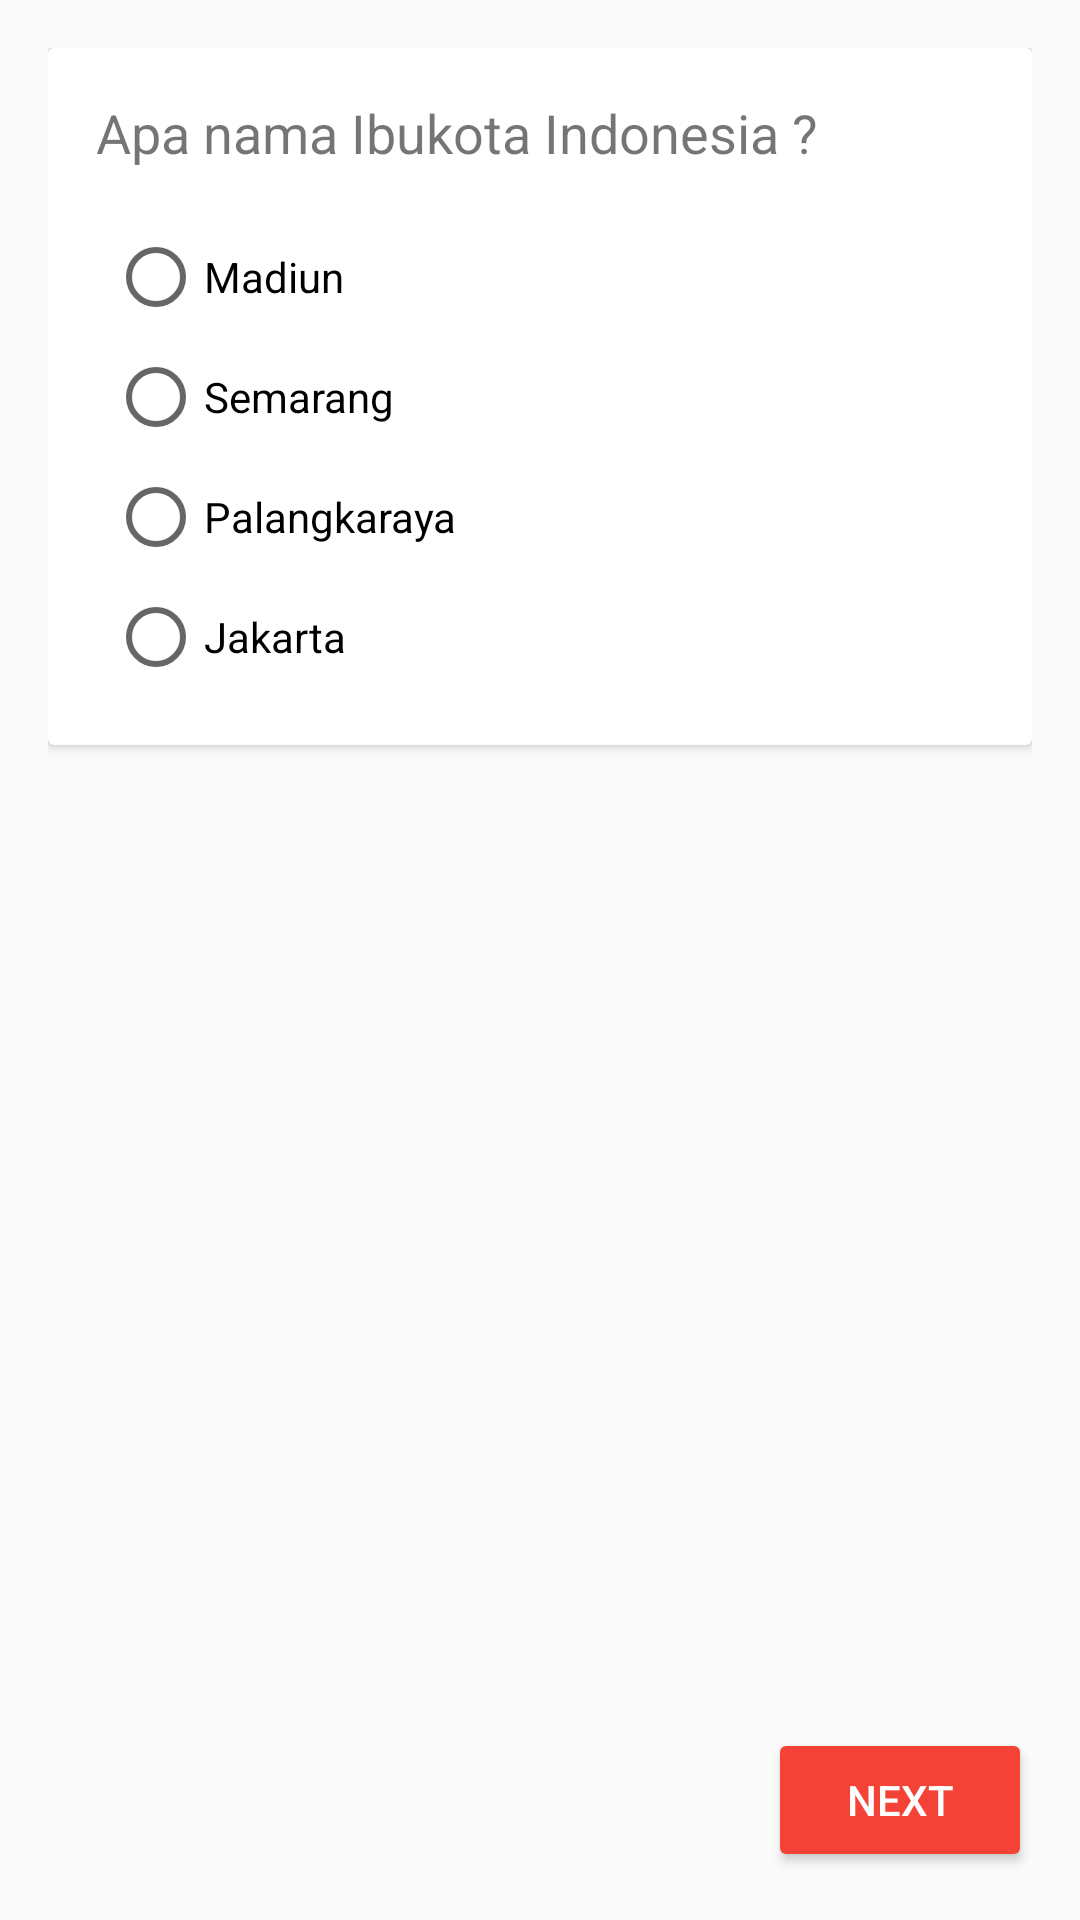

Here is an Android app screen rendered from its layout file. Give the layout XML and the strings, colors and styles it references.
<!-- AndroidManifest.xml: application theme AppTheme -->
<!-- res/layout/activity_pertanyaan8.xml -->
<?xml version="1.0" encoding="utf-8"?>
<RelativeLayout xmlns:android="http://schemas.android.com/apk/res/android"
    xmlns:app="http://schemas.android.com/apk/res-auto"
    xmlns:tools="http://schemas.android.com/tools"
    android:layout_width="match_parent"
    android:layout_height="match_parent"
    android:padding="16dp"
    tools:context="com.example.android.iak_b3pip.MainActivity">

    <android.support.v7.widget.CardView
        android:id="@+id/content"
        android:layout_width="match_parent"
        android:layout_height="wrap_content"
        android:padding="@dimen/cardview_compat_inset_shadow">

        <LinearLayout
            android:layout_width="match_parent"
            android:layout_height="match_parent"
            android:orientation="vertical"
            android:padding="16dp">

            <TextView
                android:layout_width="wrap_content"
                android:layout_height="wrap_content"
                android:layout_marginBottom="16dp"
                android:textSize="18sp"
                android:text="@string/pertanyaan8" />


            <RadioGroup
                android:id="@+id/radio_button_grup"
                android:layout_width="match_parent"
                android:layout_height="wrap_content"
                android:orientation="vertical">

                <RadioButton
                    android:id="@+id/radio_button_pertama"
                    android:layout_width="wrap_content"
                    android:layout_height="wrap_content"
                    android:layout_margin="4dp"
                    android:text="@string/jawaban8a" />

                <RadioButton
                    android:id="@+id/radio_button_kedua"
                    android:layout_width="wrap_content"
                    android:layout_height="wrap_content"
                    android:layout_margin="4dp"
                    android:text="@string/jawaban8b" />

                <RadioButton
                    android:id="@+id/radio_button_ketiga"
                    android:layout_width="wrap_content"
                    android:layout_height="wrap_content"
                    android:layout_margin="4dp"
                    android:text="@string/jawaban8c" />

                <RadioButton
                    android:id="@+id/radio_button_keempat"
                    android:layout_width="wrap_content"
                    android:layout_height="wrap_content"
                    android:layout_margin="4dp"
                    android:text="@string/jawaban8d" />

            </RadioGroup>

        </LinearLayout>


    </android.support.v7.widget.CardView>

    <Button
        android:id="@+id/pertanyaan9"
        style="@style/BtnTheme"
        android:text="Next"
        android:layout_alignParentBottom="true"
        android:layout_alignParentRight="true"/>


</RelativeLayout>
<!-- resources referenced by this layout -->
<resources>
  <string name="jawaban8a">Madiun</string>
  <string name="jawaban8b">Semarang</string>
  <string name="jawaban8c">Palangkaraya</string>
  <string name="jawaban8d">Jakarta</string>
  <string name="pertanyaan8">Apa nama Ibukota Indonesia ?</string>
  <style name="BtnTheme">
          <item name="android:layout_width">wrap_content</item>
          <item name="android:layout_height">wrap_content</item>
          <item name="android:backgroundTint">@color/colorPrimary</item>
          <item name="android:textColor">@color/colorIcons</item>
      </style>
  <style name="AppTheme" parent="Theme.AppCompat.Light.DarkActionBar">
          
          <item name="colorPrimary">@color/colorPrimary</item>
          <item name="colorPrimaryDark">@color/colorPrimaryDark</item>
          <item name="colorAccent">@color/colorAccent</item>
      </style>
  <color name="colorPrimary">#F44336</color>
  <color name="colorIcons">#FFFFFF</color>
  <color name="colorPrimaryDark">#D32F2F</color>
  <color name="colorAccent">#009688</color>
</resources>
